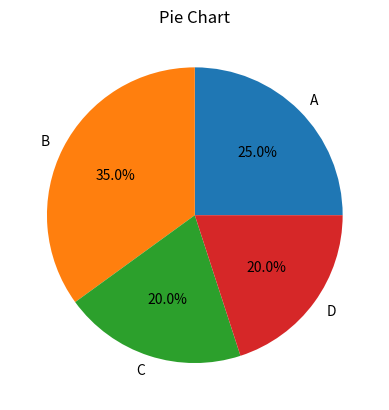

Recreate this plot in Python.
import matplotlib.pyplot as plt

labels = ['A', 'B', 'C', 'D']
sizes = [25, 35, 20, 20]

plt.pie(sizes, labels=labels, autopct='%1.1f%%')
plt.title("Pie Chart")
plt.show()
